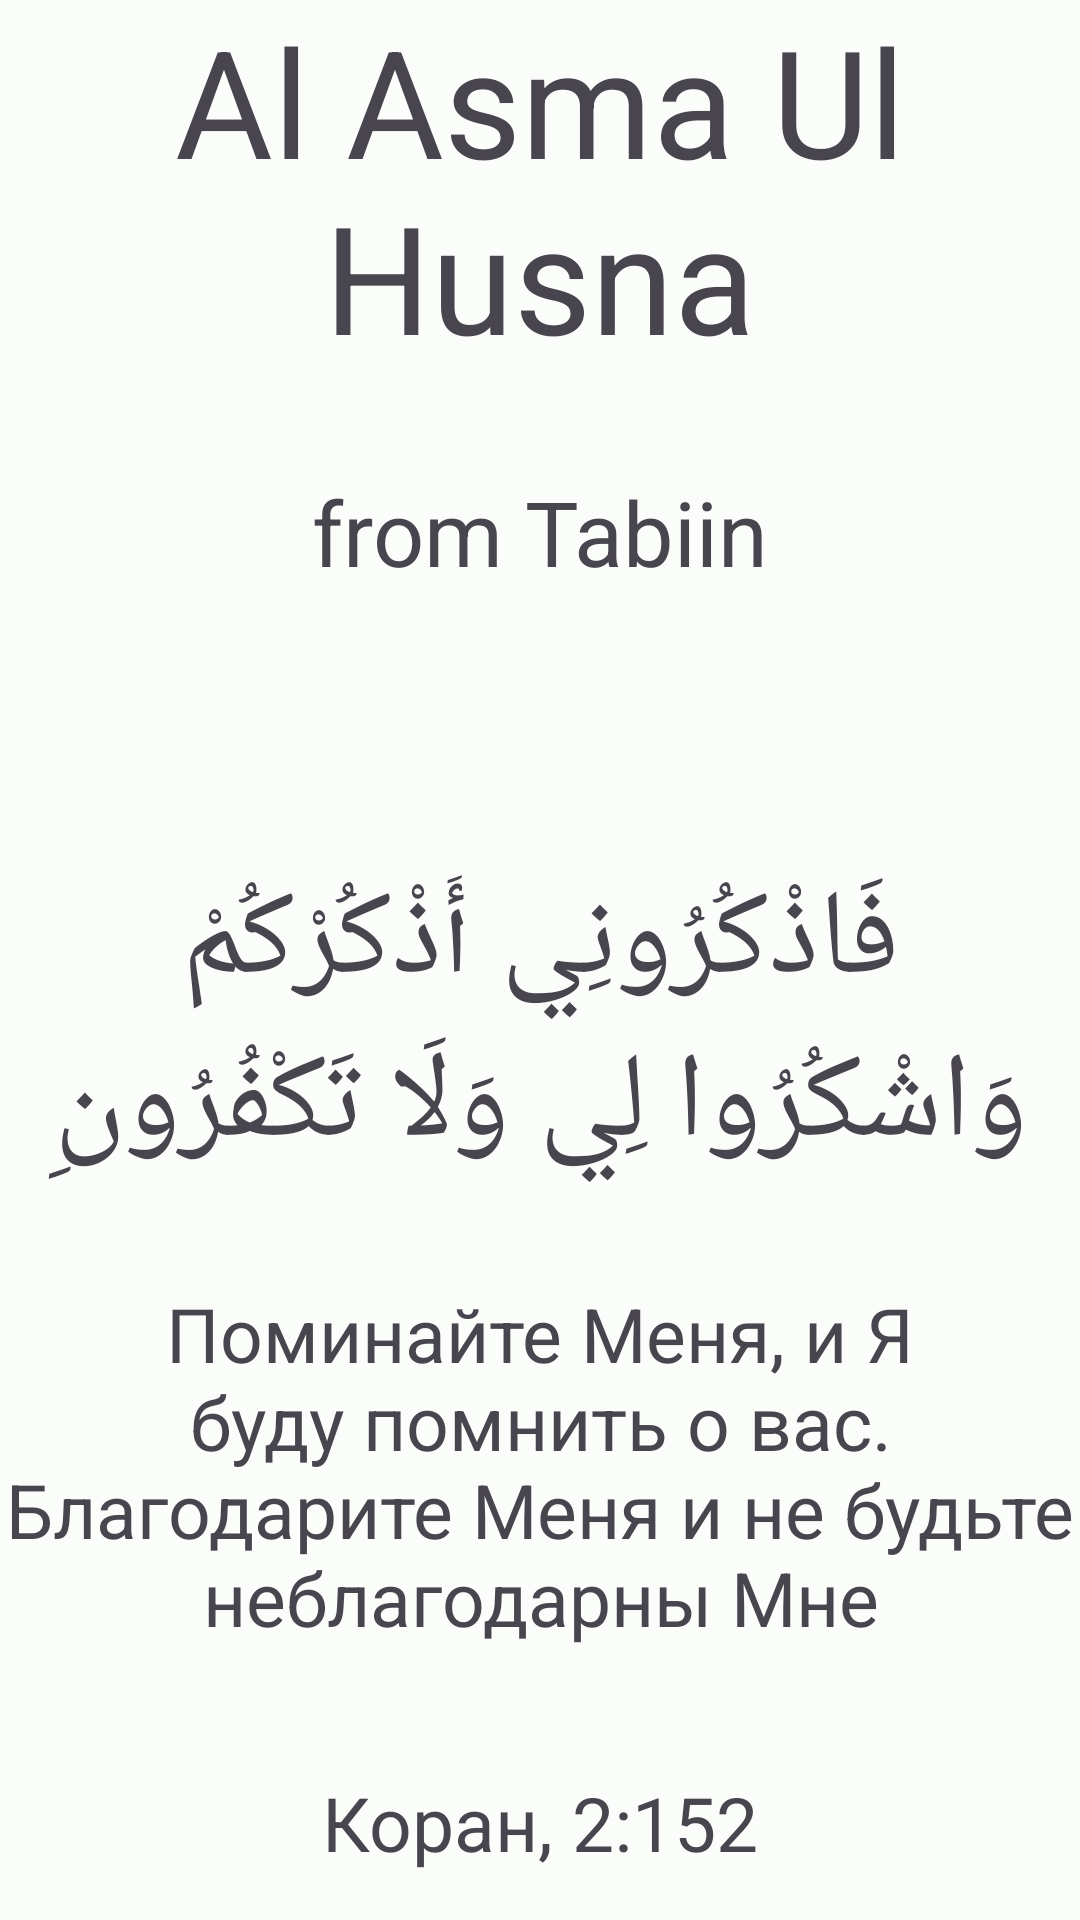

The Android layout XML behind this screen, and the referenced resources:
<!-- AndroidManifest.xml: application theme Theme.AlAsmaUlHusna -->
<!-- res/layout/activity_splash_screen.xml -->
<?xml version="1.0" encoding="utf-8"?>
<androidx.constraintlayout.widget.ConstraintLayout xmlns:android="http://schemas.android.com/apk/res/android"
    xmlns:app="http://schemas.android.com/apk/res-auto"
    xmlns:tools="http://schemas.android.com/tools"
    android:layout_width="match_parent"
    android:layout_height="match_parent"
    tools:context="ru.tabiin.alasmaulhusna.ui.splash_screen.SplashScreenActivity">

    <TextView
        android:id="@+id/textView4"
        android:layout_width="match_parent"
        android:layout_height="wrap_content"
        android:gravity="center"
        android:text="فَاذْكُرُونِي أَذْكُرْكُمْ وَاشْكُرُوا لِي وَلَا تَكْفُرُونِ"
        
        android:textSize="40sp"
        app:layout_constraintBottom_toBottomOf="parent"
        app:layout_constraintEnd_toEndOf="parent"
        app:layout_constraintHorizontal_bias="0.0"
        app:layout_constraintStart_toStartOf="parent"
        app:layout_constraintTop_toBottomOf="@+id/imageView"
        app:layout_constraintVertical_bias="0.197" />

    <ImageView
        android:id="@+id/imageView"
        android:layout_width="match_parent"
        android:layout_height="wrap_content"
        android:src="@drawable/tabiin_about"
        app:layout_constraintBottom_toBottomOf="parent"
        app:layout_constraintEnd_toEndOf="parent"
        app:layout_constraintHorizontal_bias="0.496"
        app:layout_constraintStart_toStartOf="parent"
        app:layout_constraintTop_toBottomOf="@+id/textView3"
        app:layout_constraintVertical_bias="0.066">

    </ImageView>

    <TextView
        android:id="@+id/textView2"
        android:layout_width="match_parent"
        android:layout_height="wrap_content"
        android:gravity="center"
        android:text="Поминайте Меня, и Я буду помнить о вас. Благодарите Меня и не будьте неблагодарны Мне"
        
        android:textSize="25sp"
        app:layout_constraintBottom_toBottomOf="parent"
        app:layout_constraintEnd_toEndOf="parent"
        app:layout_constraintHorizontal_bias="0.0"
        app:layout_constraintStart_toStartOf="parent"
        app:layout_constraintTop_toBottomOf="@+id/textView4"
        app:layout_constraintVertical_bias="0.264" />

    <TextView
        android:layout_width="match_parent"
        android:layout_height="wrap_content"
        android:gravity="center"
        android:text="Коран, 2:152"
        
        android:textSize="25sp"
        app:layout_constraintBottom_toBottomOf="parent"
        app:layout_constraintEnd_toEndOf="parent"
        app:layout_constraintHorizontal_bias="0.0"
        app:layout_constraintStart_toStartOf="parent"
        app:layout_constraintTop_toBottomOf="@+id/textView2"
        app:layout_constraintVertical_bias="0.724" />

    <TextView
        android:id="@+id/textView"
        android:layout_width="match_parent"
        android:layout_height="wrap_content"
        android:gravity="center"
        android:text="Al Asma Ul Husna"
        
        android:textSize="50sp"
        app:layout_constraintBottom_toBottomOf="parent"
        app:layout_constraintEnd_toEndOf="parent"
        app:layout_constraintHorizontal_bias="0.0"
        app:layout_constraintStart_toStartOf="parent"
        app:layout_constraintTop_toTopOf="parent"
        app:layout_constraintVertical_bias="0.0" />

    <TextView
        android:id="@+id/textView3"
        android:layout_width="match_parent"
        android:layout_height="wrap_content"
        android:gravity="center"
        android:text="@string/from_tabiin"
        
        android:textSize="30sp"
        app:layout_constraintBottom_toBottomOf="parent"
        app:layout_constraintEnd_toEndOf="parent"
        app:layout_constraintStart_toStartOf="parent"
        app:layout_constraintTop_toBottomOf="@+id/textView"
        app:layout_constraintVertical_bias="0.067" />

</androidx.constraintlayout.widget.ConstraintLayout>
<!-- resources referenced by this layout -->
<resources>
  <string name="from_tabiin">from Tabiin</string>
  <style name="Theme.AlAsmaUlHusna" parent="Theme.Material3.DayNight.NoActionBar">
          <item name="colorPrimary">@color/md_theme_light_primary</item>
          <item name="colorOnPrimary">@color/md_theme_light_onPrimary</item>
          <item name="colorPrimaryContainer">@color/md_theme_dark_primaryContainer</item>
          <item name="colorOnPrimaryContainer">@color/md_theme_light_onPrimaryContainer</item>
          <item name="colorSecondary">@color/md_theme_light_secondary</item>
          <item name="colorOnSecondary">@color/md_theme_light_onSecondary</item>
          <item name="colorSecondaryContainer">@color/md_theme_light_secondaryContainer</item>
          <item name="colorOnSecondaryContainer">@color/md_theme_light_onSecondaryContainer</item>
          <item name="colorTertiary">@color/md_theme_light_tertiary</item>
          <item name="colorOnTertiary">@color/md_theme_light_onTertiary</item>
          <item name="colorTertiaryContainer">@color/md_theme_light_tertiaryContainer</item>
          <item name="colorOnTertiaryContainer">@color/md_theme_light_onTertiaryContainer</item>
          <item name="colorError">@color/md_theme_light_error</item>
          <item name="colorErrorContainer">@color/md_theme_light_errorContainer</item>
          <item name="colorOnError">@color/md_theme_light_onError</item>
          <item name="colorOnErrorContainer">@color/md_theme_light_onErrorContainer</item>
          <item name="android:colorBackground">@color/md_theme_light_background</item>
          <item name="colorOnBackground">@color/md_theme_light_onBackground</item>
          <item name="colorSurface">@color/md_theme_light_surface</item>
          <item name="colorOnSurface">@color/md_theme_light_onSurface</item>
          <item name="colorSurfaceVariant">@color/md_theme_light_surfaceVariant</item>
          <item name="colorOnSurfaceVariant">@color/md_theme_light_onSurfaceVariant</item>
          <item name="colorOutline">@color/md_theme_light_outline</item>
          <item name="colorOnSurfaceInverse">@color/md_theme_light_inverseOnSurface</item>
          <item name="colorSurfaceInverse">@color/md_theme_light_inverseSurface</item>
          <item name="colorPrimaryInverse">@color/md_theme_light_inversePrimary</item>
  
          
          <item name="android:windowContentTransitions">true</item>
  
  
      </style>
  <color name="md_theme_light_primary">#006B55</color>
  <color name="md_theme_light_onPrimary">#FFFFFF</color>
  <color name="md_theme_dark_primaryContainer">#005140</color>
  <color name="md_theme_light_onPrimaryContainer">#002018</color>
  <color name="md_theme_light_secondary">#4B635A</color>
  <color name="md_theme_light_onSecondary">#FFFFFF</color>
  <color name="md_theme_light_secondaryContainer">#CEE9DD</color>
  <color name="md_theme_light_onSecondaryContainer">#072019</color>
  <color name="md_theme_light_tertiary">#406376</color>
  <color name="md_theme_light_onTertiary">#FFFFFF</color>
  <color name="md_theme_light_tertiaryContainer">#C4E7FF</color>
  <color name="md_theme_light_onTertiaryContainer">#001E2C</color>
  <color name="md_theme_light_error">#BA1A1A</color>
  <color name="md_theme_light_errorContainer">#FFDAD6</color>
  <color name="md_theme_light_onError">#FFFFFF</color>
  <color name="md_theme_light_onErrorContainer">#410002</color>
  <color name="md_theme_light_background">#FBFDFA</color>
  <color name="md_theme_light_onBackground">#191C1B</color>
  <color name="md_theme_light_surface">#FBFDFA</color>
  <color name="md_theme_light_onSurface">#191C1B</color>
  <color name="md_theme_light_surfaceVariant">#DBE5DF</color>
  <color name="md_theme_light_onSurfaceVariant">#3F4945</color>
  <color name="md_theme_light_outline">#6F7975</color>
  <color name="md_theme_light_inverseOnSurface">#EFF1EE</color>
  <color name="md_theme_light_inverseSurface">#2E312F</color>
  <color name="md_theme_light_inversePrimary">#60DBB8</color>
</resources>
